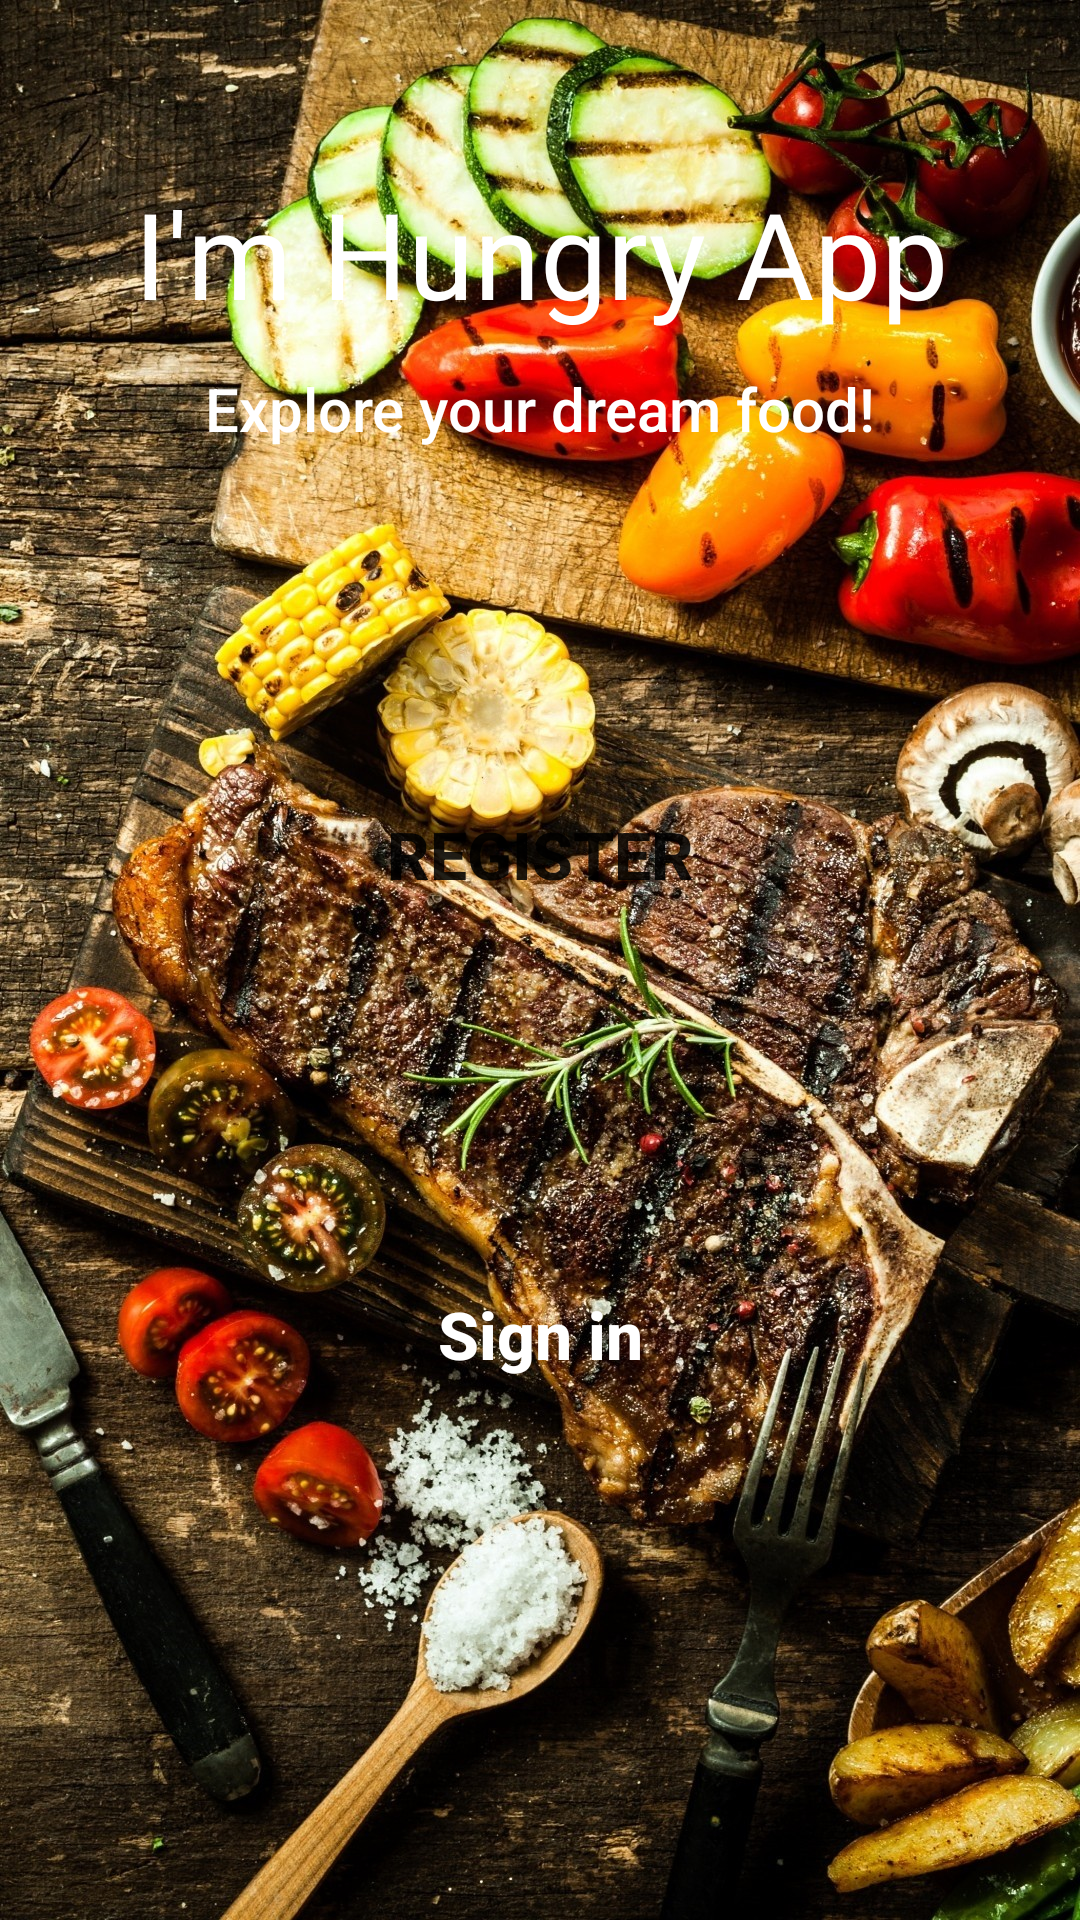

This screen was rendered from an Android layout file. Write that file and the resources it references.
<!-- AndroidManifest.xml: application theme Theme.ImHungryApp -->
<!-- res/layout/activity_welcome.xml -->
<?xml version="1.0" encoding="utf-8"?>
<androidx.constraintlayout.widget.ConstraintLayout xmlns:android="http://schemas.android.com/apk/res/android"
    xmlns:app="http://schemas.android.com/apk/res-auto"
    xmlns:tools="http://schemas.android.com/tools"
    android:layout_width="match_parent"
    android:layout_height="match_parent"
    tools:context=".Activities.WelcomeActivity">

    <ImageView
        android:foreground="@drawable/foreground_design"
        android:id="@+id/imageView"
        android:layout_width="match_parent"
        android:layout_height="match_parent"
        android:scaleType="centerCrop"
        android:src="@drawable/backgimage"
        tools:layout_editor_absoluteX="117dp"
        tools:layout_editor_absoluteY="-136dp"
        />

    <TextView
        android:id="@+id/TextViewTitle"
        android:layout_width="395dp"
        android:layout_height="65dp"
        android:fontFamily="@font/lobster"
        android:text="@string/i_m_hungry_app"
        android:textAlignment="center"
        android:textColor="@color/white"
        android:textSize="40sp"
        app:layout_constraintBottom_toBottomOf="parent"
        app:layout_constraintEnd_toEndOf="@id/imageView"
        app:layout_constraintStart_toStartOf="parent"
        app:layout_constraintTop_toTopOf="parent"
        app:layout_constraintVertical_bias="0.1" />

    <TextView
        android:id="@+id/TextViewSlogan"
        android:layout_width="match_parent"
        android:layout_height="wrap_content"
        android:fontFamily="sans-serif-medium"
        android:text="@string/explore_your_dream_food"
        android:textAlignment="center"
        android:textColor="@color/white"
        android:textSize="20sp"
        app:layout_constraintEnd_toEndOf="parent"
        app:layout_constraintStart_toStartOf="parent"

        app:layout_constraintTop_toBottomOf="@id/TextViewTitle" />

    <Button
        android:id="@+id/regBtn"
        android:layout_width="200dp"
        android:layout_height="wrap_content"
        android:padding="10dp"
        android:text="@string/register"
        android:textSize="22sp"
        android:textStyle="bold"
        android:onClick="Register"
        app:layout_constraintBottom_toBottomOf="parent"
        app:layout_constraintEnd_toEndOf="parent"
        app:layout_constraintStart_toStartOf="parent"
        app:layout_constraintTop_toBottomOf="@id/TextViewSlogan"
        app:layout_constraintWidth_percent=".8"
        app:layout_constraintVertical_bias="0.25"
        app:layout_constraintHorizontal_bias="0.5"
        android:background="@drawable/btn_bg_design"
        />

    <TextView
        android:id="@+id/signinBtn"
        android:layout_width="match_parent"
        android:layout_height="wrap_content"
        android:fontFamily="sans-serif-medium"
        android:text="@string/sign_in"
        android:textAlignment="center"
        android:textColor="@color/white"
        android:textSize="22sp"
        android:textStyle="bold"
        android:onClick="login"
        app:layout_constraintBottom_toBottomOf="parent"
        app:layout_constraintEnd_toEndOf="parent"
        app:layout_constraintHorizontal_bias="0.0"
        app:layout_constraintStart_toStartOf="parent"
        app:layout_constraintTop_toBottomOf="@id/regBtn"
        app:layout_constraintVertical_bias="0.4" />

</androidx.constraintlayout.widget.ConstraintLayout>
<!-- resources referenced by this layout -->
<resources>
  <color name="white">#FFFFFFFF</color>
  <!-- drawable backgimage: jpg bitmap (drawable, 812947 bytes) -->
  <!-- drawable foreground_design (drawable) -->
  <?xml version="1.0" encoding="utf-8"?>
  <shape xmlns:android="http://schemas.android.com/apk/res/android"
      android:shape="rectangle">
      <gradient
          android:angle="90"
          android:startColor="#aa000000"
          android:endColor="#aa000000" />
      <corners
          android:radius="0dp"
          />
  
  </shape>
  <string name="explore_your_dream_food">Explore your dream food!</string>
  <string name="i_m_hungry_app">I\'m Hungry App</string>
  <string name="register">Register</string>
  <string name="sign_in">Sign in</string>
  <style name="Theme.ImHungryApp" parent="Theme.MaterialComponents.DayNight.NoActionBar">
          
          <item name="colorPrimary">@color/dark_brown</item>
          <item name="colorPrimaryVariant">@color/purple_700</item>
          <item name="colorOnPrimary">@color/white</item>
          
          <item name="colorSecondary">@color/teal_200</item>
          <item name="colorSecondaryVariant">@color/teal_700</item>
          <item name="colorOnSecondary">@color/black</item>
          
          <item name="android:statusBarColor">?attr/colorPrimaryVariant</item>
          
      </style>
  <color name="dark_brown">#3D251E</color>
  <color name="purple_700">#663300</color>
  <color name="teal_200">#a08679</color>
  <color name="teal_700">#FF018786</color>
  <color name="black">#FF000000</color>
</resources>
